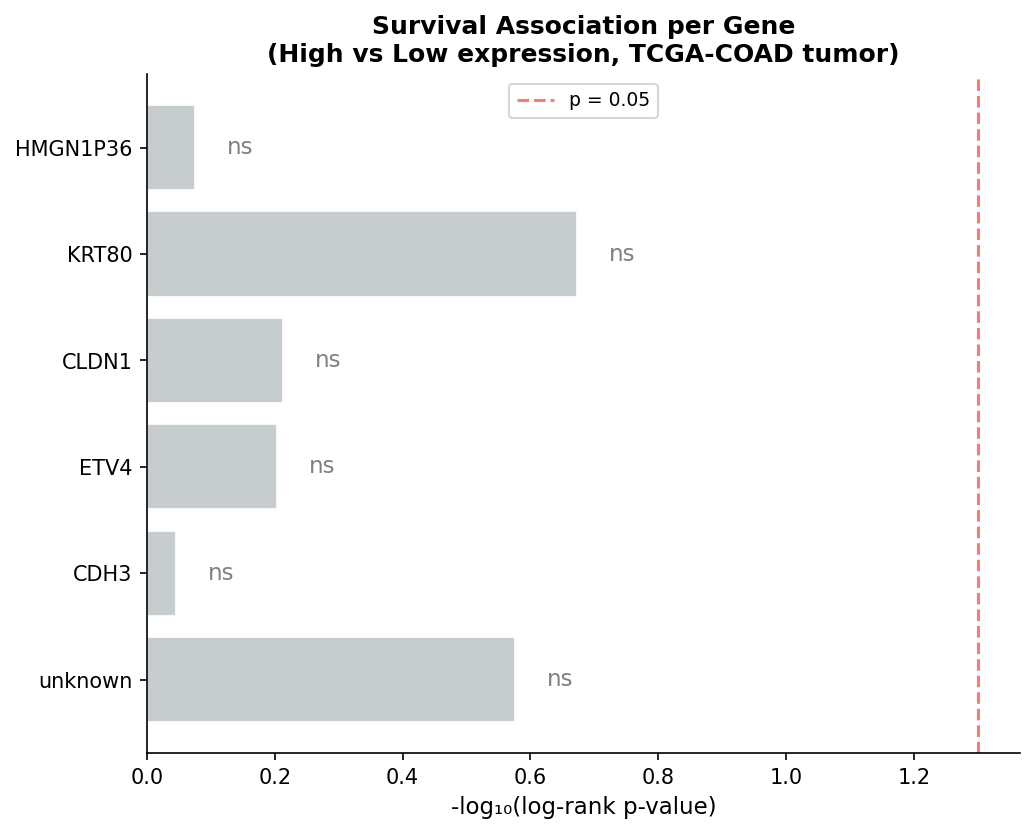

The table this chart was drawn from, first rows:
gene_id	symbol	direction	n_high	n_low	logrank_p	significant
ENSG00000279473.1	unknown	Up	129	129	0.2652	False
ENSG00000062038.13	CDH3	Up	129	129	0.9017	False
ENSG00000175832.12	ETV4	Up	129	129	0.6267	False
ENSG00000163347.5	CLDN1	Up	129	129	0.6132	False
ENSG00000167767.13	KRT80	Up	129	129	0.2121	False
ENSG00000235734.4	HMGN1P36	Up	129	129	0.8416	False
